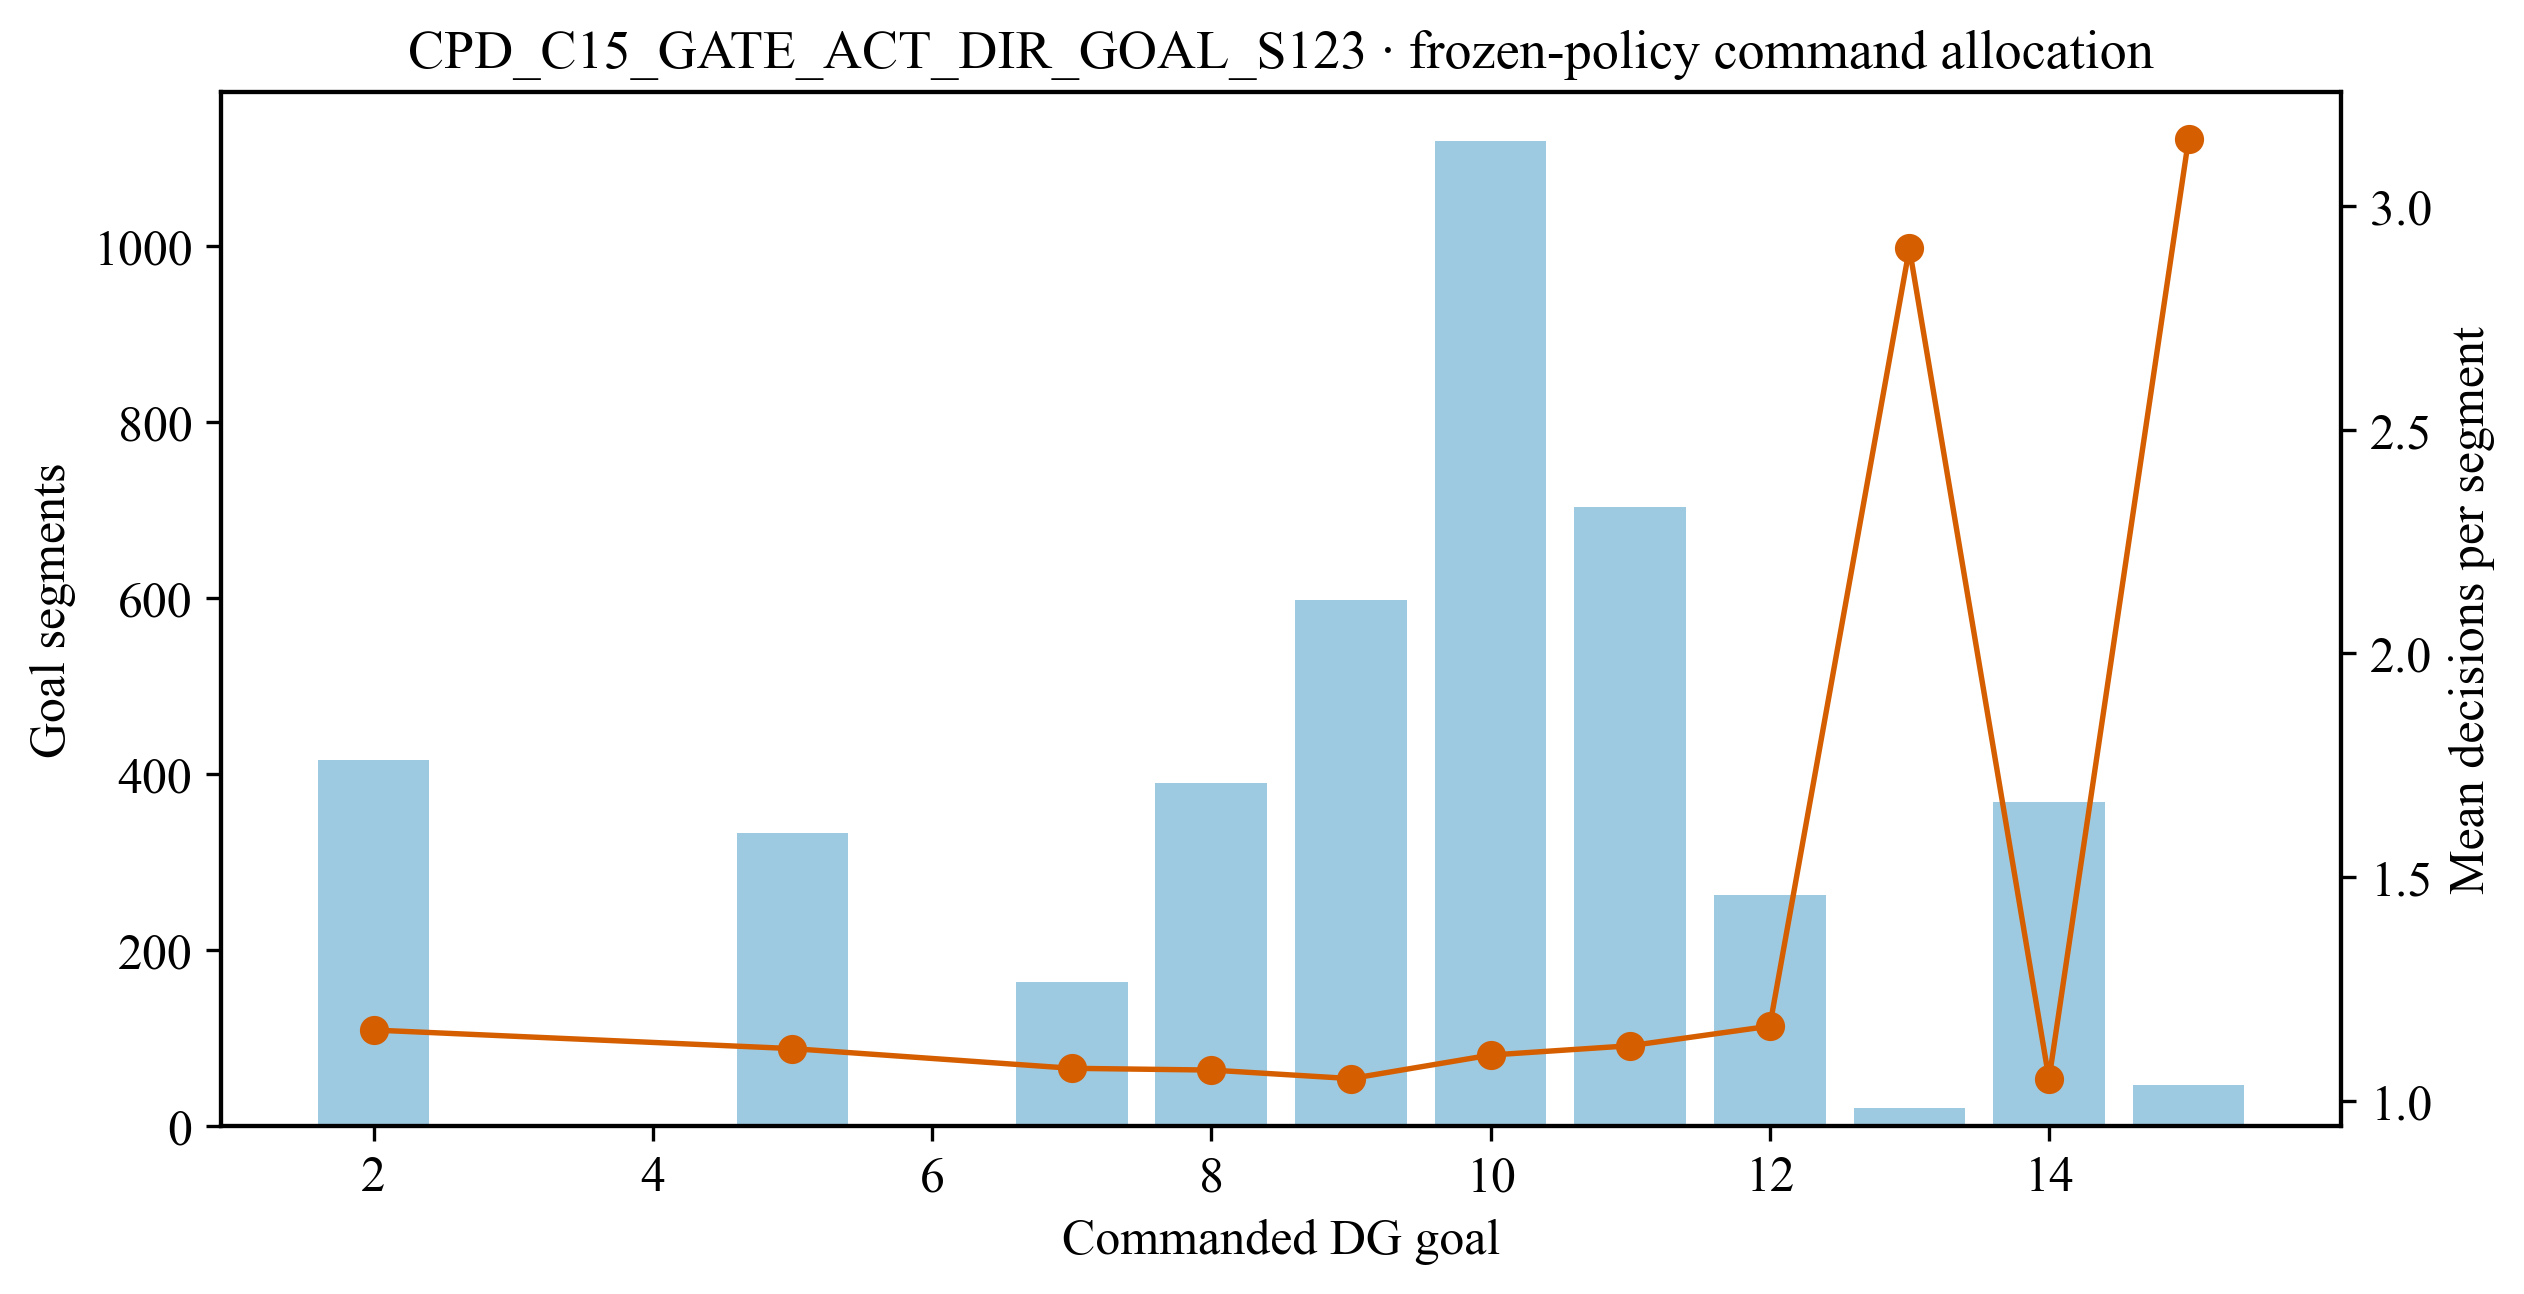

The table this chart was drawn from, first rows:
goal, segments, mean_decisions, timeout_reselections
2, 416, 1.159, 0
5, 333, 1.117, 0
7, 164, 1.073, 0
8, 390, 1.069, 0
9, 598, 1.05, 4
10, 1119, 1.103, 33
11, 704, 1.124, 15
12, 263, 1.167, 0
13, 21, 2.905, 0
14, 368, 1.049, 0
15, 47, 3.149, 0
